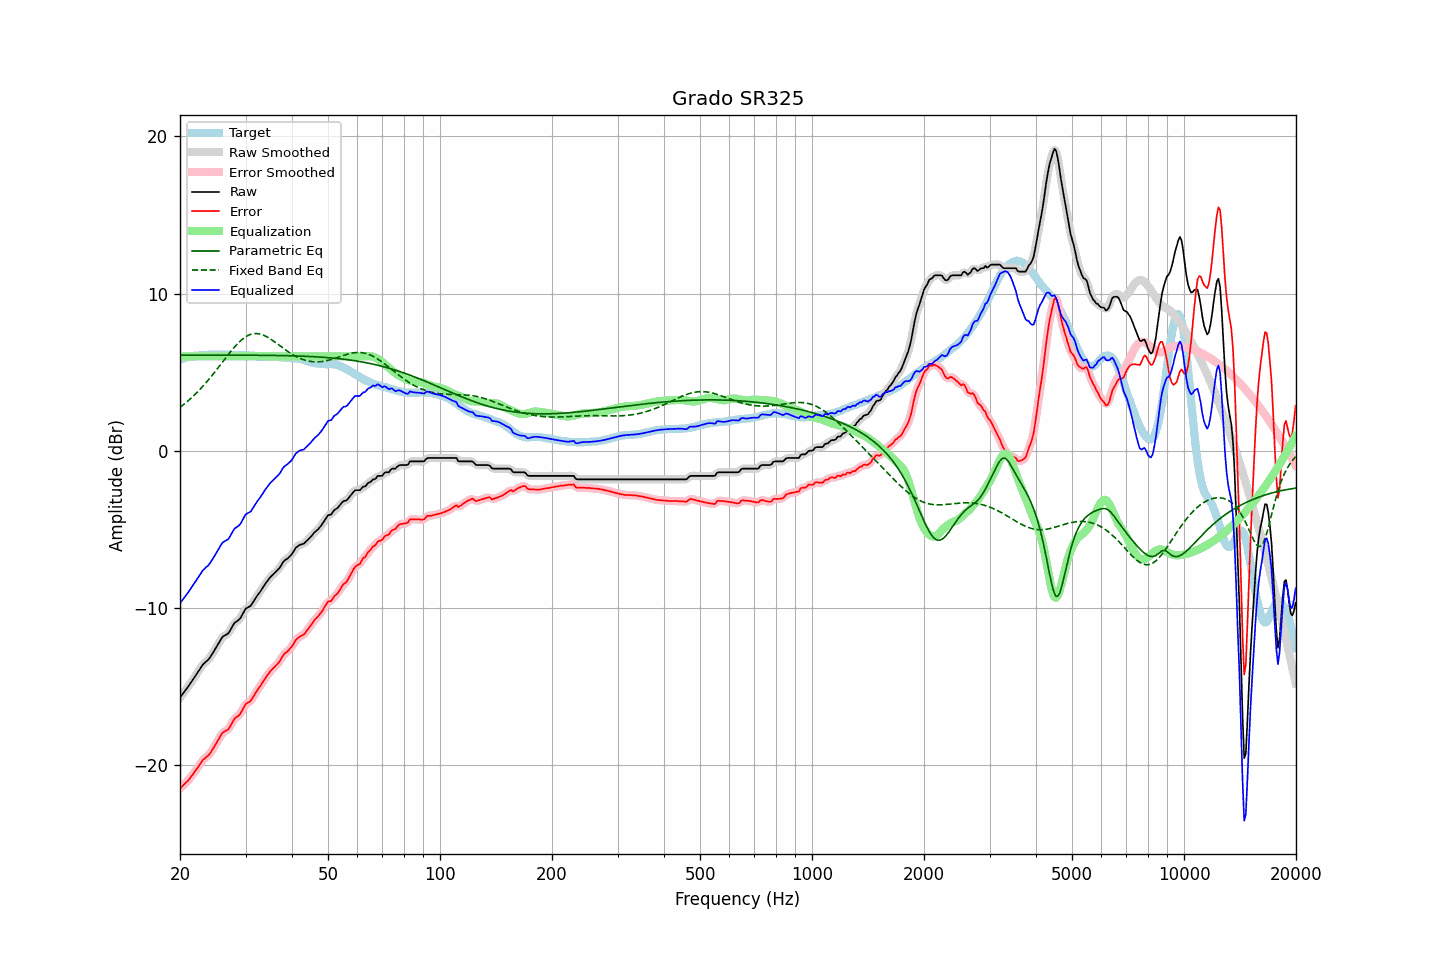

Values plotted in this chart, from the file beside it:
frequency, raw, error, smoothed, error_smoothed, equalization, parametric_eq, fixed_band_eq, equalized_raw, equalized_smoothed, target
20.00, -15.72, -21.51, -15.71, -21.51, 6.00, 6.08, 2.75, -9.72, -9.71, 5.80
20.20, -15.58, -21.41, -15.58, -21.41, 6.00, 6.08, 2.83, -9.58, -9.58, 5.84
20.40, -15.44, -21.31, -15.44, -21.31, 6.00, 6.08, 2.91, -9.44, -9.44, 5.87
20.61, -15.31, -21.20, -15.31, -21.21, 6.00, 6.08, 3.00, -9.31, -9.31, 5.90
20.81, -15.16, -21.10, -15.17, -21.11, 6.00, 6.08, 3.08, -9.16, -9.17, 5.94
21.02, -15.04, -21.01, -15.03, -20.99, 6.00, 6.08, 3.17, -9.04, -9.03, 5.97
21.23, -14.89, -20.87, -14.89, -20.88, 6.00, 6.08, 3.26, -8.89, -8.89, 5.98
21.44, -14.73, -20.74, -14.74, -20.74, 6.00, 6.08, 3.35, -8.73, -8.74, 6.00
21.66, -14.59, -20.61, -14.59, -20.61, 6.00, 6.08, 3.44, -8.59, -8.59, 6.02
21.87, -14.43, -20.47, -14.43, -20.47, 6.00, 6.08, 3.54, -8.43, -8.43, 6.03
22.09, -14.27, -20.33, -14.28, -20.32, 6.00, 6.08, 3.64, -8.27, -8.28, 6.05
22.31, -14.11, -20.17, -14.12, -20.17, 6.00, 6.08, 3.75, -8.11, -8.12, 6.05
22.54, -13.97, -20.03, -13.96, -20.02, 6.00, 6.08, 3.85, -7.97, -7.96, 6.06
22.76, -13.80, -19.87, -13.80, -19.87, 6.00, 6.08, 3.96, -7.80, -7.80, 6.07
22.99, -13.65, -19.72, -13.66, -19.74, 6.00, 6.08, 4.07, -7.65, -7.66, 6.07
23.22, -13.55, -19.63, -13.54, -19.62, 6.00, 6.08, 4.19, -7.55, -7.54, 6.08
23.45, -13.45, -19.53, -13.45, -19.53, 6.00, 6.08, 4.30, -7.45, -7.45, 6.09
23.69, -13.36, -19.45, -13.36, -19.45, 6.00, 6.08, 4.42, -7.36, -7.36, 6.10
23.92, -13.25, -19.36, -13.24, -19.35, 6.00, 6.08, 4.54, -7.25, -7.24, 6.11
24.16, -13.11, -19.23, -13.11, -19.23, 6.00, 6.08, 4.67, -7.11, -7.11, 6.12
24.40, -12.94, -19.07, -12.95, -19.07, 6.00, 6.08, 4.79, -6.94, -6.95, 6.12
24.65, -12.79, -18.90, -12.79, -18.90, 6.00, 6.08, 4.92, -6.79, -6.79, 6.11
24.89, -12.61, -18.73, -12.61, -18.73, 6.00, 6.08, 5.05, -6.61, -6.61, 6.11
25.14, -12.44, -18.56, -12.44, -18.55, 6.00, 6.08, 5.18, -6.44, -6.44, 6.11
25.39, -12.26, -18.37, -12.26, -18.37, 6.00, 6.08, 5.31, -6.26, -6.26, 6.11
25.65, -12.10, -18.21, -12.09, -18.19, 6.00, 6.08, 5.45, -6.10, -6.09, 6.11
25.91, -11.92, -18.02, -11.94, -18.04, 6.00, 6.08, 5.58, -5.92, -5.94, 6.10
26.16, -11.82, -17.92, -11.83, -17.93, 6.00, 6.08, 5.71, -5.82, -5.83, 6.11
26.43, -11.76, -17.86, -11.76, -17.86, 6.00, 6.08, 5.85, -5.76, -5.76, 6.11
26.69, -11.70, -17.80, -11.70, -17.81, 6.00, 6.08, 5.98, -5.70, -5.70, 6.11
26.96, -11.64, -17.74, -11.61, -17.71, 6.00, 6.08, 6.11, -5.64, -5.61, 6.10
27.23, -11.48, -17.58, -11.47, -17.58, 6.00, 6.08, 6.24, -5.48, -5.47, 6.10
27.50, -11.30, -17.40, -11.30, -17.40, 6.00, 6.08, 6.37, -5.30, -5.30, 6.10
27.77, -11.11, -17.20, -11.12, -17.21, 6.00, 6.08, 6.49, -5.11, -5.12, 6.09
28.05, -10.96, -17.04, -10.98, -17.07, 6.00, 6.08, 6.61, -4.96, -4.98, 6.09
28.33, -10.89, -16.96, -10.89, -16.97, 6.00, 6.08, 6.72, -4.89, -4.89, 6.08
28.62, -10.82, -16.90, -10.81, -16.89, 6.00, 6.08, 6.83, -4.82, -4.81, 6.09
28.90, -10.74, -16.82, -10.72, -16.80, 6.00, 6.08, 6.93, -4.74, -4.72, 6.08
29.19, -10.59, -16.66, -10.58, -16.66, 6.00, 6.08, 7.02, -4.59, -4.58, 6.07
29.48, -10.39, -16.48, -10.39, -16.47, 6.00, 6.08, 7.11, -4.39, -4.39, 6.08
29.78, -10.21, -16.29, -10.21, -16.29, 6.00, 6.08, 7.19, -4.21, -4.21, 6.08
30.08, -10.05, -16.13, -10.08, -16.15, 6.00, 6.08, 7.25, -4.05, -4.08, 6.08
30.38, -9.99, -16.05, -9.99, -16.06, 6.00, 6.08, 7.31, -3.99, -3.99, 6.07
30.68, -9.94, -16.00, -9.93, -15.99, 6.00, 6.08, 7.36, -3.94, -3.93, 6.06
30.99, -9.88, -15.93, -9.85, -15.90, 6.00, 6.08, 7.40, -3.88, -3.85, 6.05
31.30, -9.72, -15.77, -9.72, -15.77, 6.00, 6.07, 7.43, -3.72, -3.72, 6.05
31.61, -9.56, -15.60, -9.56, -15.60, 6.00, 6.07, 7.45, -3.56, -3.56, 6.05
31.93, -9.39, -15.42, -9.39, -15.43, 6.00, 6.07, 7.45, -3.39, -3.39, 6.03
32.24, -9.23, -15.26, -9.24, -15.27, 6.00, 6.07, 7.45, -3.23, -3.24, 6.02
32.57, -9.10, -15.12, -9.10, -15.12, 6.00, 6.07, 7.44, -3.10, -3.10, 6.02
32.89, -8.96, -14.98, -8.96, -14.97, 6.00, 6.07, 7.42, -2.96, -2.96, 6.02
33.22, -8.81, -14.82, -8.80, -14.82, 6.00, 6.07, 7.38, -2.81, -2.80, 6.01
33.55, -8.64, -14.66, -8.65, -14.66, 6.00, 6.07, 7.35, -2.64, -2.65, 6.01
33.89, -8.49, -14.49, -8.49, -14.50, 6.00, 6.07, 7.30, -2.49, -2.49, 6.01
34.23, -8.35, -14.35, -8.35, -14.35, 6.00, 6.07, 7.25, -2.35, -2.35, 6.01
34.57, -8.22, -14.21, -8.21, -14.20, 6.00, 6.07, 7.19, -2.22, -2.21, 5.99
34.92, -8.08, -14.07, -8.09, -14.07, 6.00, 6.06, 7.13, -2.08, -2.09, 5.99
35.27, -7.97, -13.95, -7.97, -13.95, 6.00, 6.06, 7.06, -1.97, -1.97, 5.99
35.62, -7.88, -13.85, -7.87, -13.85, 6.00, 6.06, 6.99, -1.88, -1.87, 5.97
35.97, -7.78, -13.74, -7.78, -13.75, 6.00, 6.06, 6.91, -1.78, -1.78, 5.97
... 635 more rows
